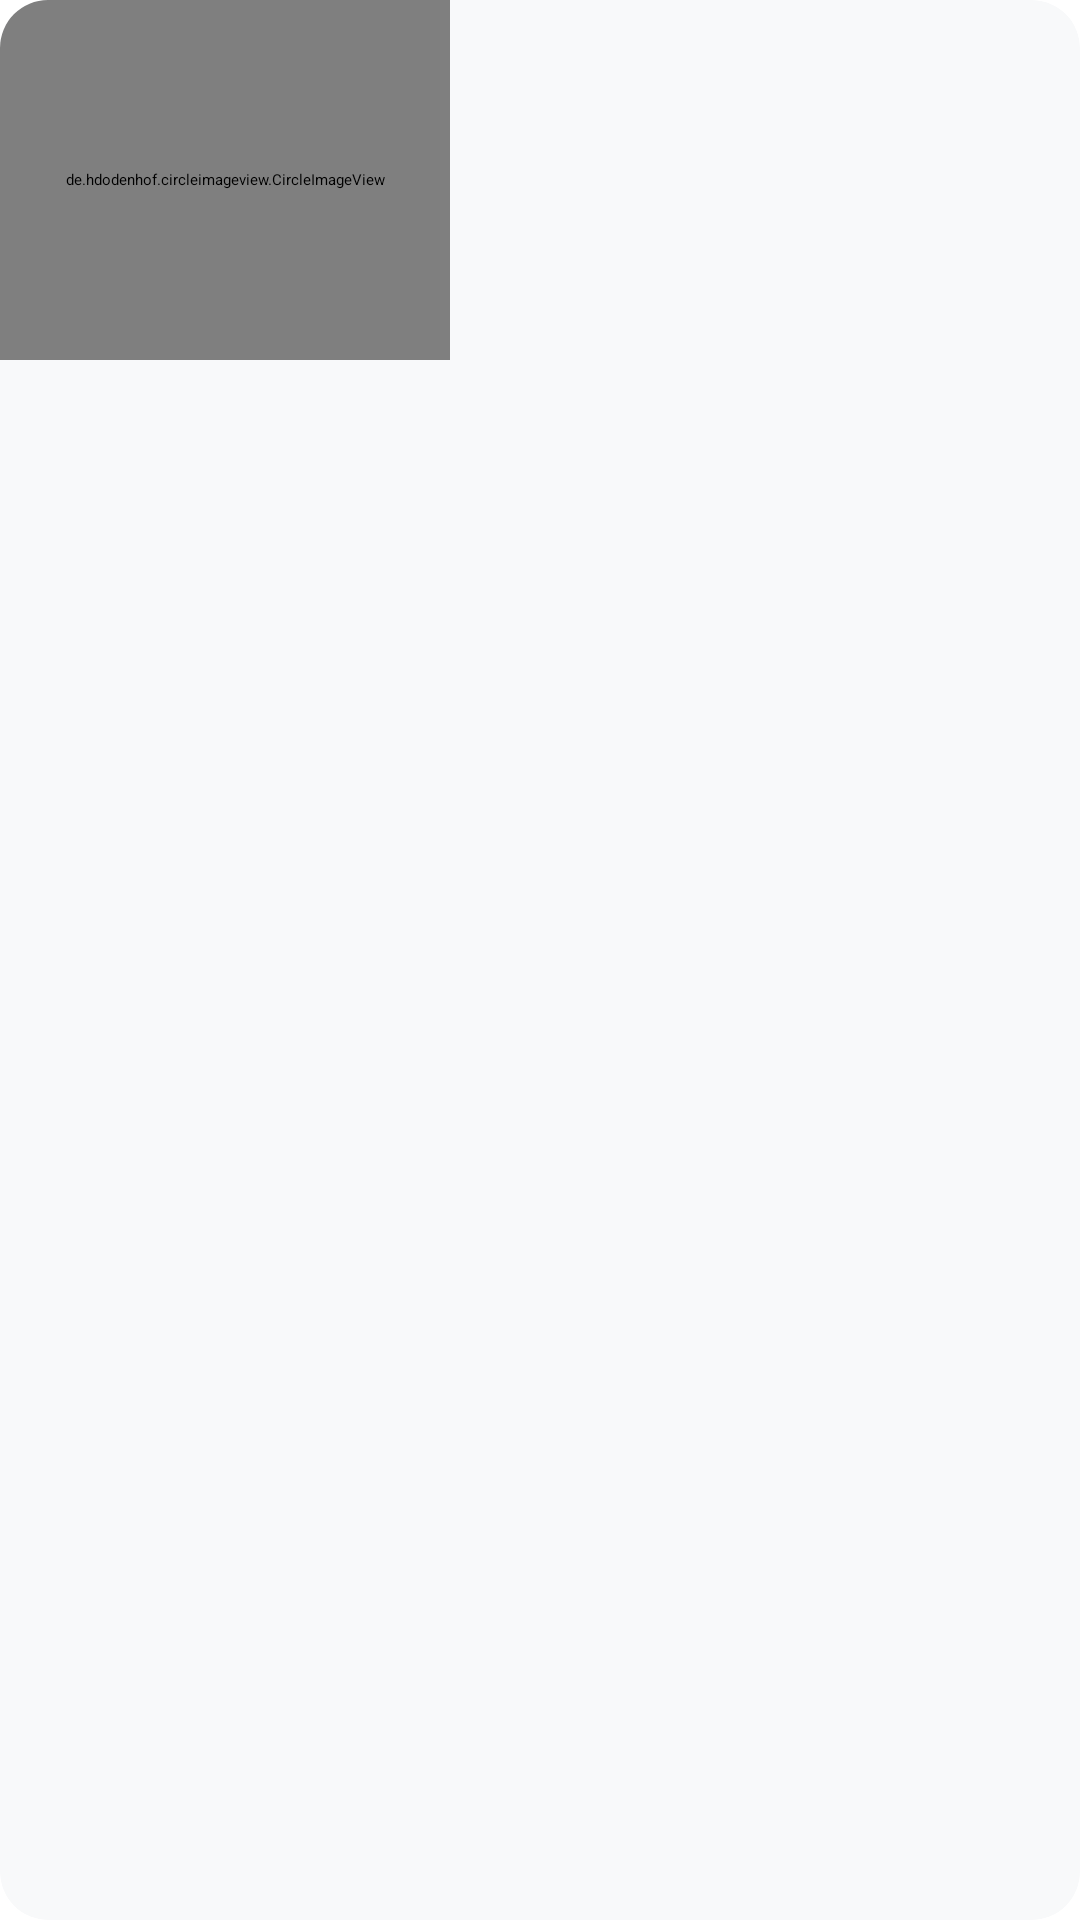

This screen was rendered from an Android layout file. Write that file and the resources it references.
<!-- AndroidManifest.xml: application theme Theme.RickAndMorty -->
<!-- res/layout/character_list_item.xml -->
<?xml version="1.0" encoding="utf-8"?>
<androidx.cardview.widget.CardView
    xmlns:android="http://schemas.android.com/apk/res/android"
    xmlns:app="http://schemas.android.com/apk/res-auto"
    xmlns:tools="http://schemas.android.com/tools"
    android:id="@+id/cardview_character"
    android:layout_width="wrap_content"
    android:layout_height="wrap_content"
    android:layout_margin="@dimen/dimen_8"
    android:elevation="@dimen/dimen_16"
    app:cardBackgroundColor="@color/whitish"
    app:cardCornerRadius="@dimen/dimen_16"
    app:layout_constraintTop_toTopOf="parent">

    <androidx.constraintlayout.widget.ConstraintLayout
        android:layout_width="wrap_content"
        android:layout_height="wrap_content">

        <de.hdodenhof.circleimageview.CircleImageView
            android:id="@+id/imageview_character"
            android:layout_width="@dimen/image_width"
            android:layout_height="@dimen/image_height"
            android:padding="@dimen/dimen_8"
            app:civ_border_color="@color/black"
            app:civ_border_width="2dp"
            app:layout_constraintEnd_toEndOf="parent"
            app:layout_constraintStart_toStartOf="parent"
            app:layout_constraintTop_toTopOf="parent"
            tools:src="@drawable/placeholder_character_image" />

        <TextView
            android:layout_width="0dp"
            android:layout_height="wrap_content"
            android:gravity="center"
            android:padding="@dimen/dimen_8"
            android:textSize="@dimen/text_16"
            android:textStyle="bold"
            app:layout_constraintEnd_toEndOf="@id/imageview_character"
            app:layout_constraintStart_toStartOf="@id/imageview_character"
            app:layout_constraintTop_toBottomOf="@id/imageview_character"
            tools:text="@string/placeholder_character_name" />
    </androidx.constraintlayout.widget.ConstraintLayout>
</androidx.cardview.widget.CardView>
<!-- resources referenced by this layout -->
<resources>
  <color name="black">#FF000000</color>
  <color name="whitish">#F8F9FA</color>
  <dimen name="dimen_16">16dp</dimen>
  <dimen name="dimen_8">8dp</dimen>
  <dimen name="image_height">120dp</dimen>
  <dimen name="image_width">150dp</dimen>
  <dimen name="text_16">16sp</dimen>
  <string name="placeholder_character_name">Pat Gueterman</string>
</resources>
